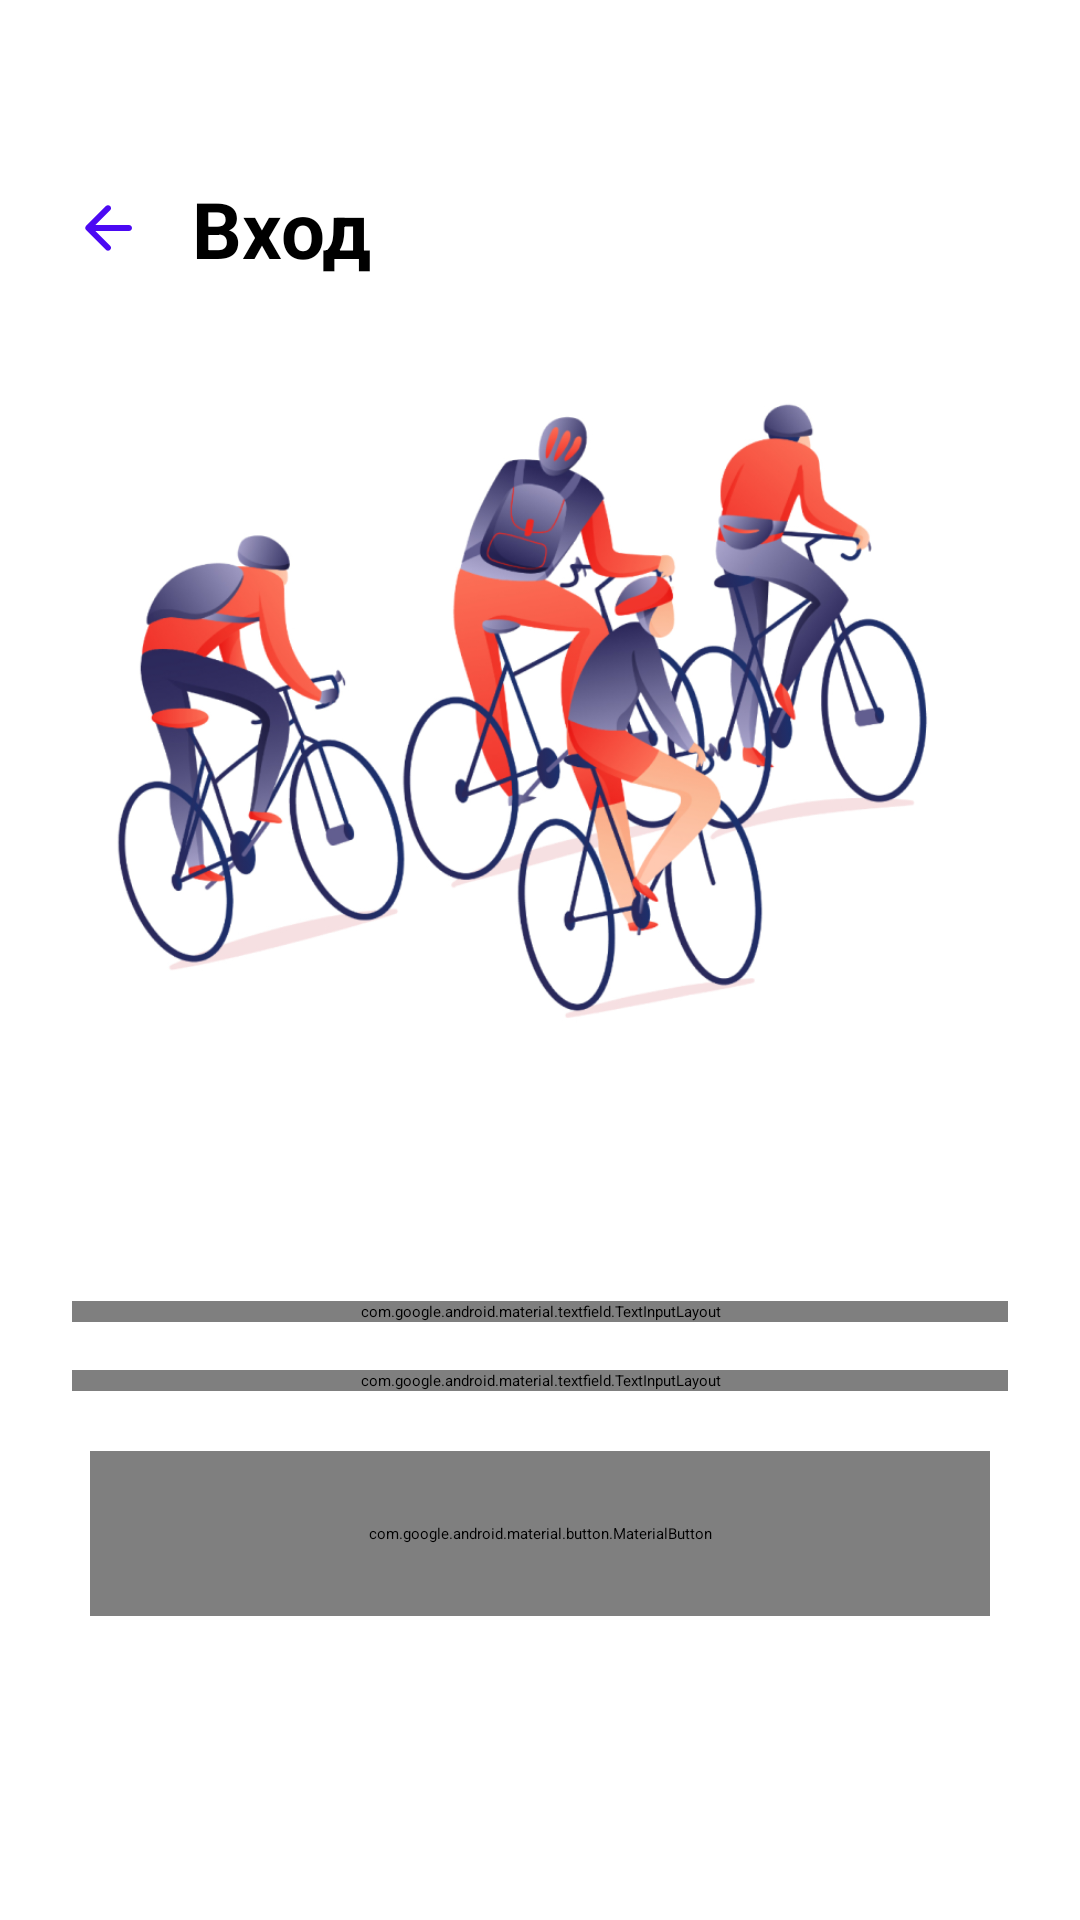

Layout XML and referenced resources for this Android screen:
<!-- AndroidManifest.xml: application theme Theme.HelloWorld -->
<!-- res/layout/activity_log.xml -->
<?xml version="1.0" encoding="utf-8"?>
<androidx.constraintlayout.widget.ConstraintLayout
    xmlns:android="http://schemas.android.com/apk/res/android"
    xmlns:app="http://schemas.android.com/apk/res-auto"
    xmlns:tools="http://schemas.android.com/tools"
    android:layout_width="match_parent"
    android:layout_height="match_parent"
    android:padding="24dp"
    android:background="@android:color/white"
    tools:context=".LogInActivity">

    <ImageView
        android:id="@+id/back"
        android:layout_width="wrap_content"
        android:layout_height="wrap_content"
        android:layout_marginTop="40dp"
        android:src="@drawable/back_arrow"
        app:layout_constraintStart_toStartOf="parent"
        app:layout_constraintTop_toTopOf="parent" />

    <TextView
        android:id="@+id/titleAbo"
        android:layout_width="wrap_content"
        android:layout_height="wrap_content"
        android:text="@string/login"
        android:textColor="@color/black"
        android:textSize="26sp"
        android:textStyle="bold"
        android:layout_marginStart="16dp"
        app:layout_constraintBottom_toBottomOf="@id/back"
        app:layout_constraintStart_toEndOf="@id/back"
        app:layout_constraintTop_toTopOf="@id/back" />

    <ImageView
        android:id="@+id/cycle"
        android:layout_width="300dp"
        android:layout_height="300dp"
        android:layout_marginTop="8dp"
        android:scaleType="fitCenter"
        android:src="@drawable/ic_cyclists"
        app:layout_constraintEnd_toEndOf="parent"
        app:layout_constraintStart_toStartOf="parent"
        app:layout_constraintTop_toBottomOf="@id/titleAbo" />

    <com.google.android.material.textfield.TextInputLayout
        android:id="@+id/loginInput"
        style="@style/Widget.MaterialComponents.TextInputLayout.OutlinedBox"
        android:layout_width="match_parent"
        android:layout_height="wrap_content"
        android:layout_marginTop="32dp"
        android:hint="@string/login2"
        app:layout_constraintTop_toBottomOf="@id/cycle">

        <com.google.android.material.textfield.TextInputEditText
            android:id="@+id/loginText"
            android:textSize="16sp"
            android:layout_width="match_parent"
            android:layout_height="wrap_content"
            android:inputType="text" />
    </com.google.android.material.textfield.TextInputLayout>

    <com.google.android.material.textfield.TextInputLayout
        android:id="@+id/firstPassInput"
        style="@style/Widget.MaterialComponents.TextInputLayout.OutlinedBox"
        android:layout_width="match_parent"
        android:layout_height="wrap_content"
        android:layout_marginTop="16dp"
        android:hint="@string/password"
        app:endIconMode="password_toggle"
        app:endIconTint="@color/black"
        app:layout_constraintTop_toBottomOf="@id/loginInput">

        <com.google.android.material.textfield.TextInputEditText
            android:id="@+id/firstPass"
            android:textSize="16sp"
            android:layout_width="match_parent"
            android:layout_height="wrap_content"
            android:inputType="textPassword" />
    </com.google.android.material.textfield.TextInputLayout>

    <com.google.android.material.button.MaterialButton
        android:id="@+id/loginButton"
        android:layout_width="300dp"
        android:layout_height="55dp"
        android:layout_marginTop="20dp"
        android:text="@string/IN"
        android:textSize="16sp"
        android:letterSpacing="0.03"
        android:textStyle="bold"
        app:backgroundTint="@color/purple_500"
        app:cornerRadius="4dp"
        app:layout_constraintEnd_toEndOf="parent"
        app:layout_constraintStart_toStartOf="parent"
        app:layout_constraintTop_toBottomOf="@id/firstPassInput" />

</androidx.constraintlayout.widget.ConstraintLayout>
<!-- resources referenced by this layout -->
<resources>
  <color name="black">#FF000000</color>
  <color name="purple_500">#FF6200EE</color>
  <!-- drawable back_arrow (drawable) -->
  <vector xmlns:android="http://schemas.android.com/apk/res/android"
      android:width="24dp"
      android:height="24dp"
      android:viewportWidth="24"
      android:viewportHeight="24">
      <group>
          <clip-path
              android:pathData="M0,0h24v24h-24z"/>
          <path
              android:pathData="M19,11H7.83L12.71,6.12C13.1,5.73 13.1,5.09 12.71,4.7C12.32,4.31 11.69,4.31 11.3,4.7L4.71,11.29C4.32,11.68 4.32,12.31 4.71,12.7L11.3,19.29C11.69,19.68 12.32,19.68 12.71,19.29C13.1,18.9 13.1,18.27 12.71,17.88L7.83,13H19C19.55,13 20,12.55 20,12C20,11.45 19.55,11 19,11Z"
              android:fillColor="#4B09F3"/>
      </group>
  </vector>
  <!-- drawable ic_cyclists: png bitmap (drawable-hdpi, 89276 bytes) -->
  <string name="IN">Войти</string>
  <string name="login">Вход</string>
  <string name="login2">Логин</string>
  <string name="password">Пароль</string>
</resources>
